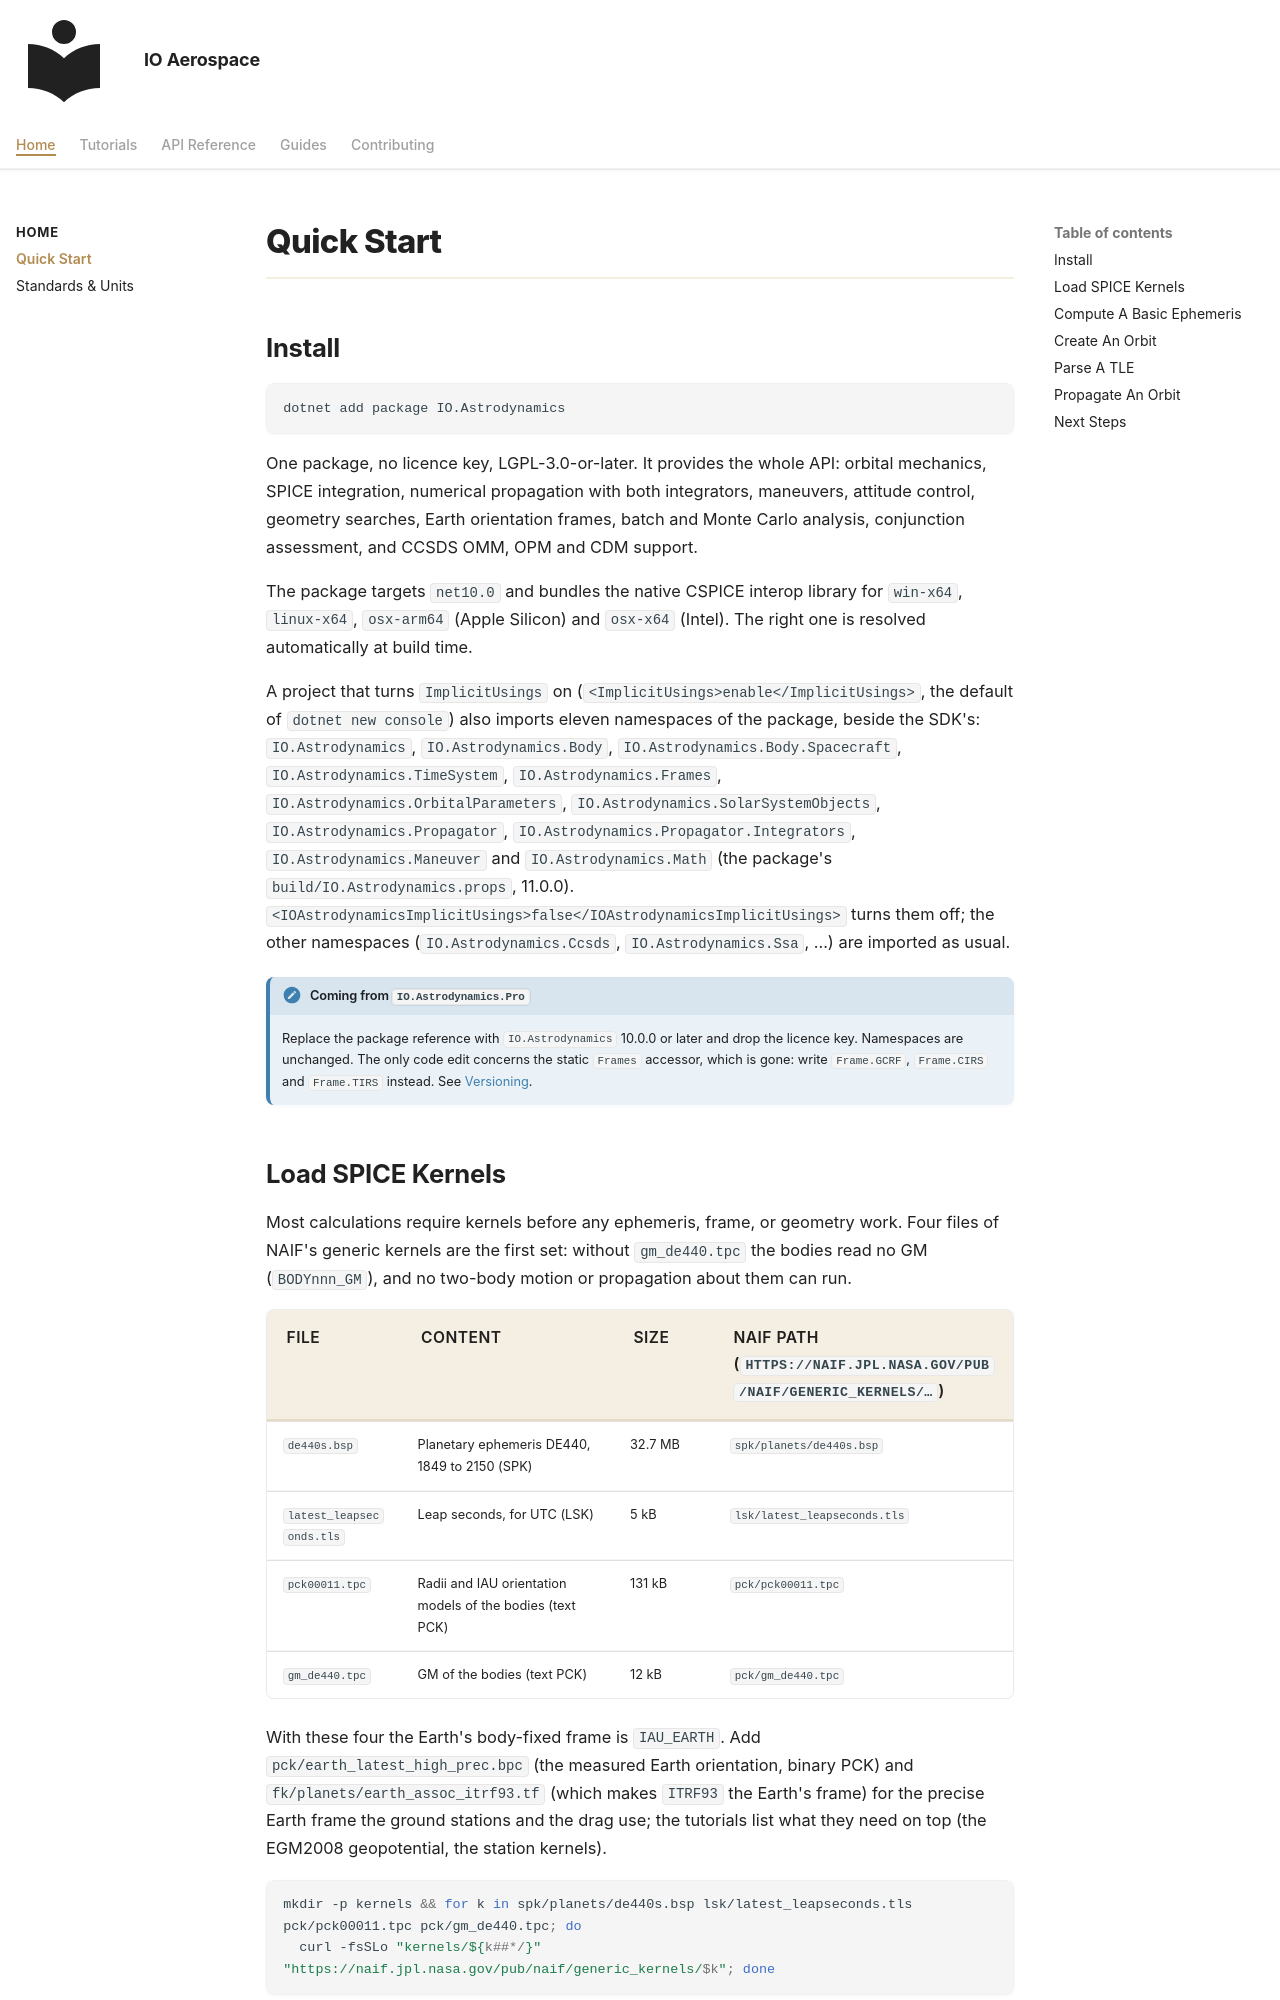

repository: IO-Aerospace-software-engineering/Astrodynamics · page: get-started/index.html · generator: mkdocs

# Quick Start

## Install

```bash
dotnet add package IO.Astrodynamics
```

One package, no licence key, LGPL-3.0-or-later. It provides the whole API: orbital mechanics, SPICE
integration, numerical propagation with both integrators, maneuvers, attitude control, geometry
searches, Earth orientation frames, batch and Monte Carlo analysis, conjunction assessment, and
CCSDS OMM, OPM and CDM support.

The package targets `net10.0` and bundles the native CSPICE interop library for `win-x64`,
`linux-x64`, `osx-arm64` (Apple Silicon) and `osx-x64` (Intel). The right one is resolved
automatically at build time.

A project that turns `ImplicitUsings` on (`<ImplicitUsings>enable</ImplicitUsings>`, the default of `dotnet new console`)
also imports eleven namespaces of the package, beside the SDK's: `IO.Astrodynamics`, `IO.Astrodynamics.Body`,
`IO.Astrodynamics.Body.Spacecraft`, `IO.Astrodynamics.TimeSystem`, `IO.Astrodynamics.Frames`,
`IO.Astrodynamics.OrbitalParameters`, `IO.Astrodynamics.SolarSystemObjects`, `IO.Astrodynamics.Propagator`,
`IO.Astrodynamics.Propagator.Integrators`, `IO.Astrodynamics.Maneuver` and `IO.Astrodynamics.Math` (the package's
`build/IO.Astrodynamics.props`, 11.0.0). `<IOAstrodynamicsImplicitUsings>false</IOAstrodynamicsImplicitUsings>` turns
them off; the other namespaces (`IO.Astrodynamics.Ccsds`, `IO.Astrodynamics.Ssa`, ...) are imported as usual.

!!! note "Coming from `IO.Astrodynamics.Pro`"
    Replace the package reference with `IO.Astrodynamics` 10.0.0 or later and drop the licence key.
    Namespaces are unchanged. The only code edit concerns the static `Frames` accessor, which is
    gone: write `Frame.GCRF`, `Frame.CIRS` and `Frame.TIRS` instead. See
    [Versioning](contributing/versioning.md).
